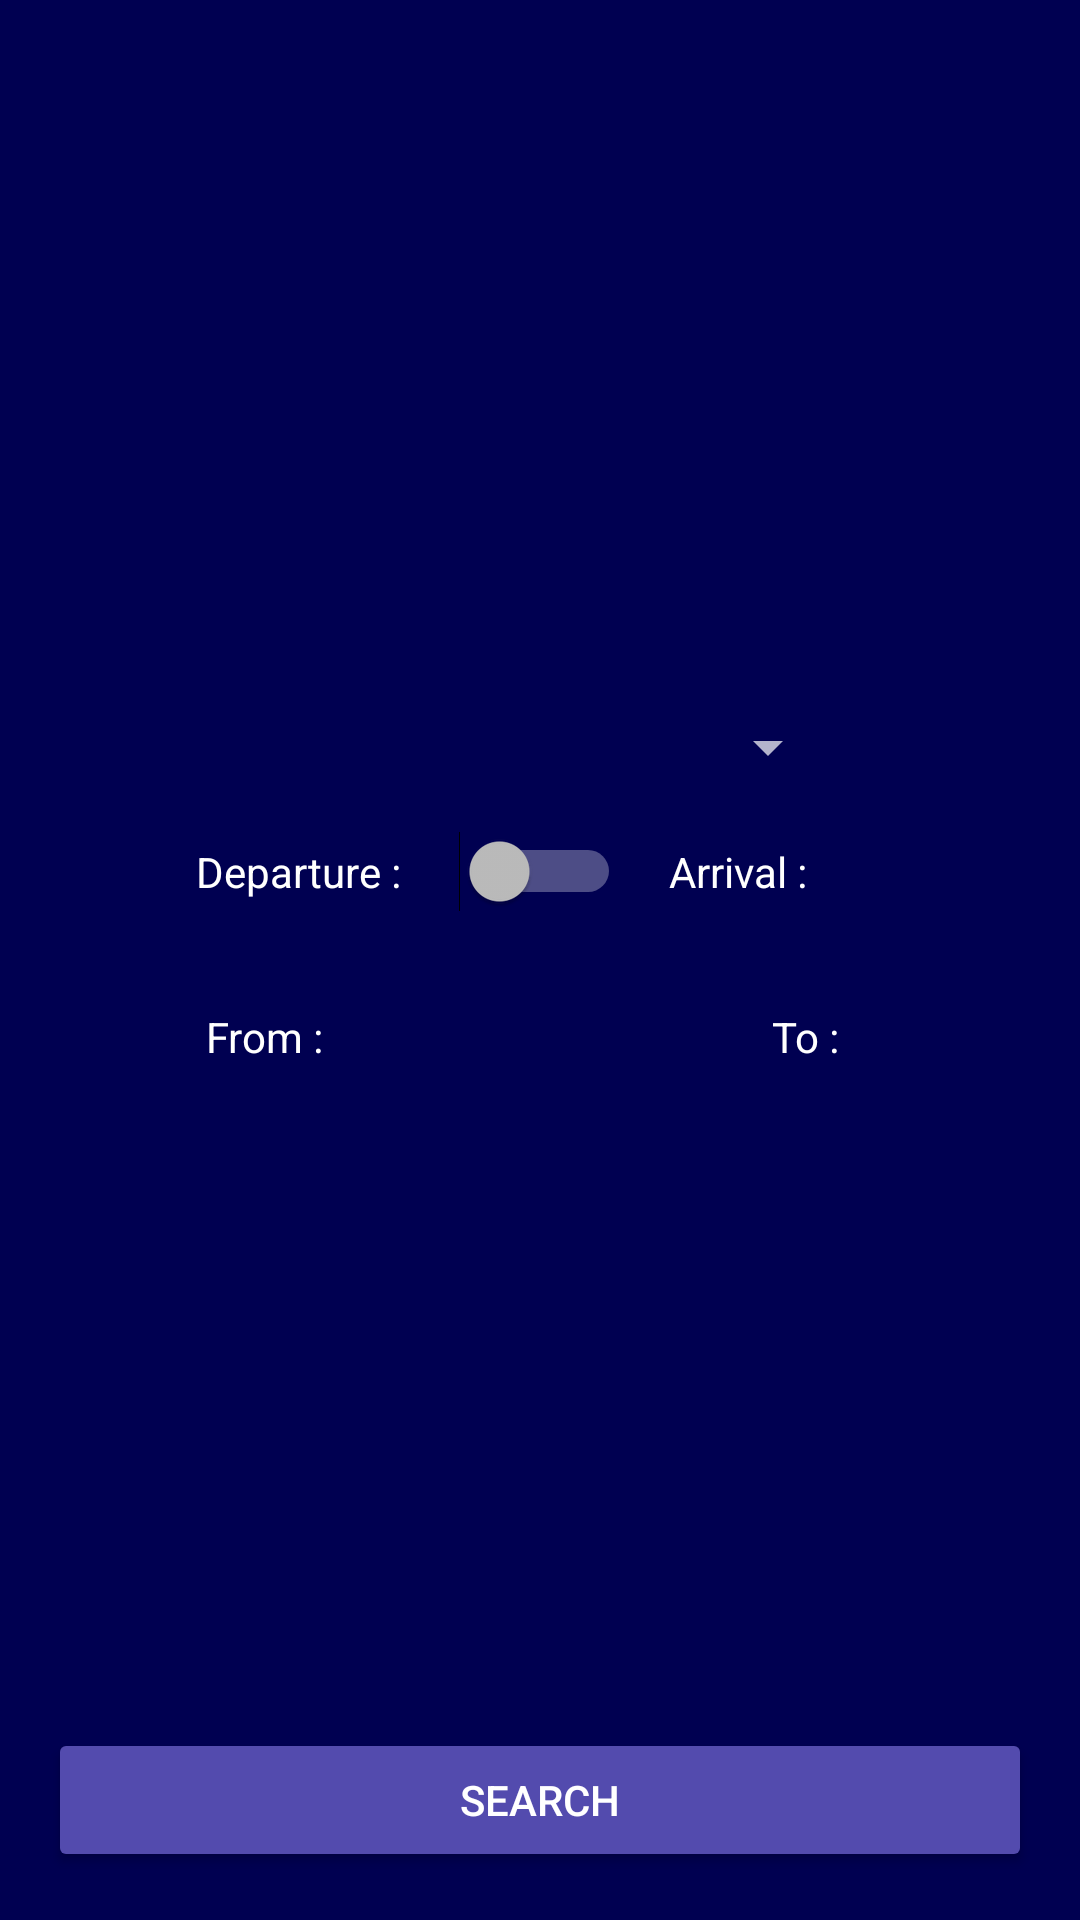

Android layout source for this screen:
<!-- AndroidManifest.xml: application theme Theme.Design.NoActionBar -->
<!-- res/layout/fragment_search.xml -->
<?xml version="1.0" encoding="utf-8"?>
<androidx.constraintlayout.widget.ConstraintLayout xmlns:android="http://schemas.android.com/apk/res/android"
    xmlns:tools="http://schemas.android.com/tools"
    xmlns:app="http://schemas.android.com/apk/res-auto"
    android:layout_width="match_parent"
    android:layout_height="match_parent"
    android:background="@color/primary_dark"
    tools:context=".view.SearchFragment">

    <androidx.constraintlayout.widget.Guideline
        android:id="@+id/search_frag_vertical_guideline"
        android:layout_width="wrap_content"
        android:layout_height="wrap_content"
        android:orientation="vertical"
        app:layout_constraintGuide_percent="0.5"/>

    <androidx.constraintlayout.widget.Guideline
        android:id="@+id/search_frag_horizontal_guideline"
        android:layout_width="wrap_content"
        android:layout_height="wrap_content"
        android:orientation="horizontal"
        app:layout_constraintGuide_percent="0.5"/>

    <Spinner
        android:id="@+id/search_frag_airport_spinner"
        android:layout_width="wrap_content"
        android:layout_height="wrap_content"
        app:layout_constraintBottom_toTopOf="@+id/search_frag_departure_arrival_switch"
        app:layout_constraintEnd_toEndOf="parent"
        app:layout_constraintStart_toStartOf="parent"
        android:layout_marginBottom="16dp"
        android:layout_marginEnd="24dp"
        android:layout_marginStart="24dp"
        android:minWidth="200dp"
        android:maxWidth="250dp"
        android:gravity="center"/>

    <Switch
        android:id="@+id/search_frag_departure_arrival_switch"
        android:layout_width="wrap_content"
        android:layout_height="wrap_content"
        android:gravity="center"
        app:layout_constraintBottom_toTopOf="@+id/search_frag_horizontal_guideline"
        app:layout_constraintEnd_toEndOf="parent"
        app:layout_constraintStart_toStartOf="parent"
        android:layout_marginBottom="16dp"/>

    <TextView
        android:id="@+id/search_frag_departure"
        android:layout_width="wrap_content"
        android:layout_height="wrap_content"
        android:layout_marginEnd="16dp"
        android:textColor="@color/white"
        android:text="@string/departure"
        app:layout_constraintBottom_toBottomOf="@+id/search_frag_departure_arrival_switch"
        app:layout_constraintEnd_toStartOf="@+id/search_frag_departure_arrival_switch"
        app:layout_constraintTop_toTopOf="@+id/search_frag_departure_arrival_switch"/>

    <TextView
        android:id="@+id/search_frag_arrival"
        android:layout_width="wrap_content"
        android:layout_height="wrap_content"
        android:text="@string/arrival"
        android:textColor="@color/white"
        app:layout_constraintBottom_toBottomOf="@+id/search_frag_departure_arrival_switch"
        app:layout_constraintStart_toEndOf="@+id/search_frag_departure_arrival_switch"
        app:layout_constraintTop_toTopOf="@+id/search_frag_departure_arrival_switch"
        android:layout_marginStart="16dp"/>

    <TextView
        android:id="@+id/search_frag_from"
        android:layout_width="wrap_content"
        android:layout_height="wrap_content"
        android:layout_marginTop="16dp"
        android:text="@string/from"
        android:textColor="@color/white"
        app:layout_constraintEnd_toStartOf="@+id/search_frag_vertical_guideline"
        app:layout_constraintStart_toStartOf="parent"
        app:layout_constraintTop_toTopOf="@+id/search_frag_horizontal_guideline" />

    <TextView
        android:id="@+id/search_frag_to"
        android:layout_width="wrap_content"
        android:layout_height="wrap_content"
        android:layout_marginTop="16dp"
        android:text="@string/to"
        android:textColor="@color/white"
        app:layout_constraintEnd_toEndOf="parent"
        app:layout_constraintStart_toEndOf="@+id/search_frag_vertical_guideline"
        app:layout_constraintTop_toTopOf="@+id/search_frag_horizontal_guideline" />

    <TextView
        android:id="@+id/search_frag_textview_from_date"
        android:layout_width="wrap_content"
        android:layout_height="wrap_content"
        android:textColor="@color/white"
        android:layout_marginTop="16dp"
        app:layout_constraintEnd_toEndOf="@+id/search_frag_from"
        app:layout_constraintStart_toStartOf="@+id/search_frag_from"
        app:layout_constraintTop_toBottomOf="@+id/search_frag_from" />


    <TextView
        android:id="@+id/search_frag_textview_to_date"
        android:layout_width="wrap_content"
        android:layout_height="wrap_content"
        android:textColor="@color/white"
        android:layout_marginTop="16dp"
        app:layout_constraintEnd_toEndOf="@+id/search_frag_to"
        app:layout_constraintStart_toStartOf="@+id/search_frag_to"
        app:layout_constraintTop_toBottomOf="@+id/search_frag_to" />

    <Button
        android:id="@+id/search_frag_search_flights"
        android:layout_width="0dp"
        android:layout_height="wrap_content"
        app:layout_constraintStart_toStartOf="parent"
        app:layout_constraintEnd_toEndOf="parent"
        app:layout_constraintBottom_toBottomOf="parent"
        android:backgroundTint="@color/primary_light"
        android:layout_marginBottom="16dp"
        android:layout_marginStart="16dp"
        android:layout_marginEnd="16dp"
        android:text="@string/search"/>

    <ProgressBar
        android:id="@+id/search_frag_progressBar"
        style="?android:attr/progressBarStyle"
        android:layout_width="wrap_content"
        android:layout_height="wrap_content"
        app:layout_constraintBottom_toTopOf="@+id/search_frag_search_flights"
        app:layout_constraintEnd_toEndOf="parent"
        app:layout_constraintStart_toStartOf="parent"
        android:layout_marginBottom="60dp"
        android:visibility="invisible"/>

</androidx.constraintlayout.widget.ConstraintLayout>
<!-- resources referenced by this layout -->
<resources>
  <color name="primary_dark">#000051</color>
  <color name="primary_light">#534bae</color>
  <color name="white">#FFFFFFFF</color>
  <string name="arrival">Arrival :\u0020</string>
  <string name="departure">Departure :\u0020</string>
  <string name="from">From :\u0020</string>
  <string name="search">Search</string>
  <string name="to">To :\u0020</string>
</resources>
